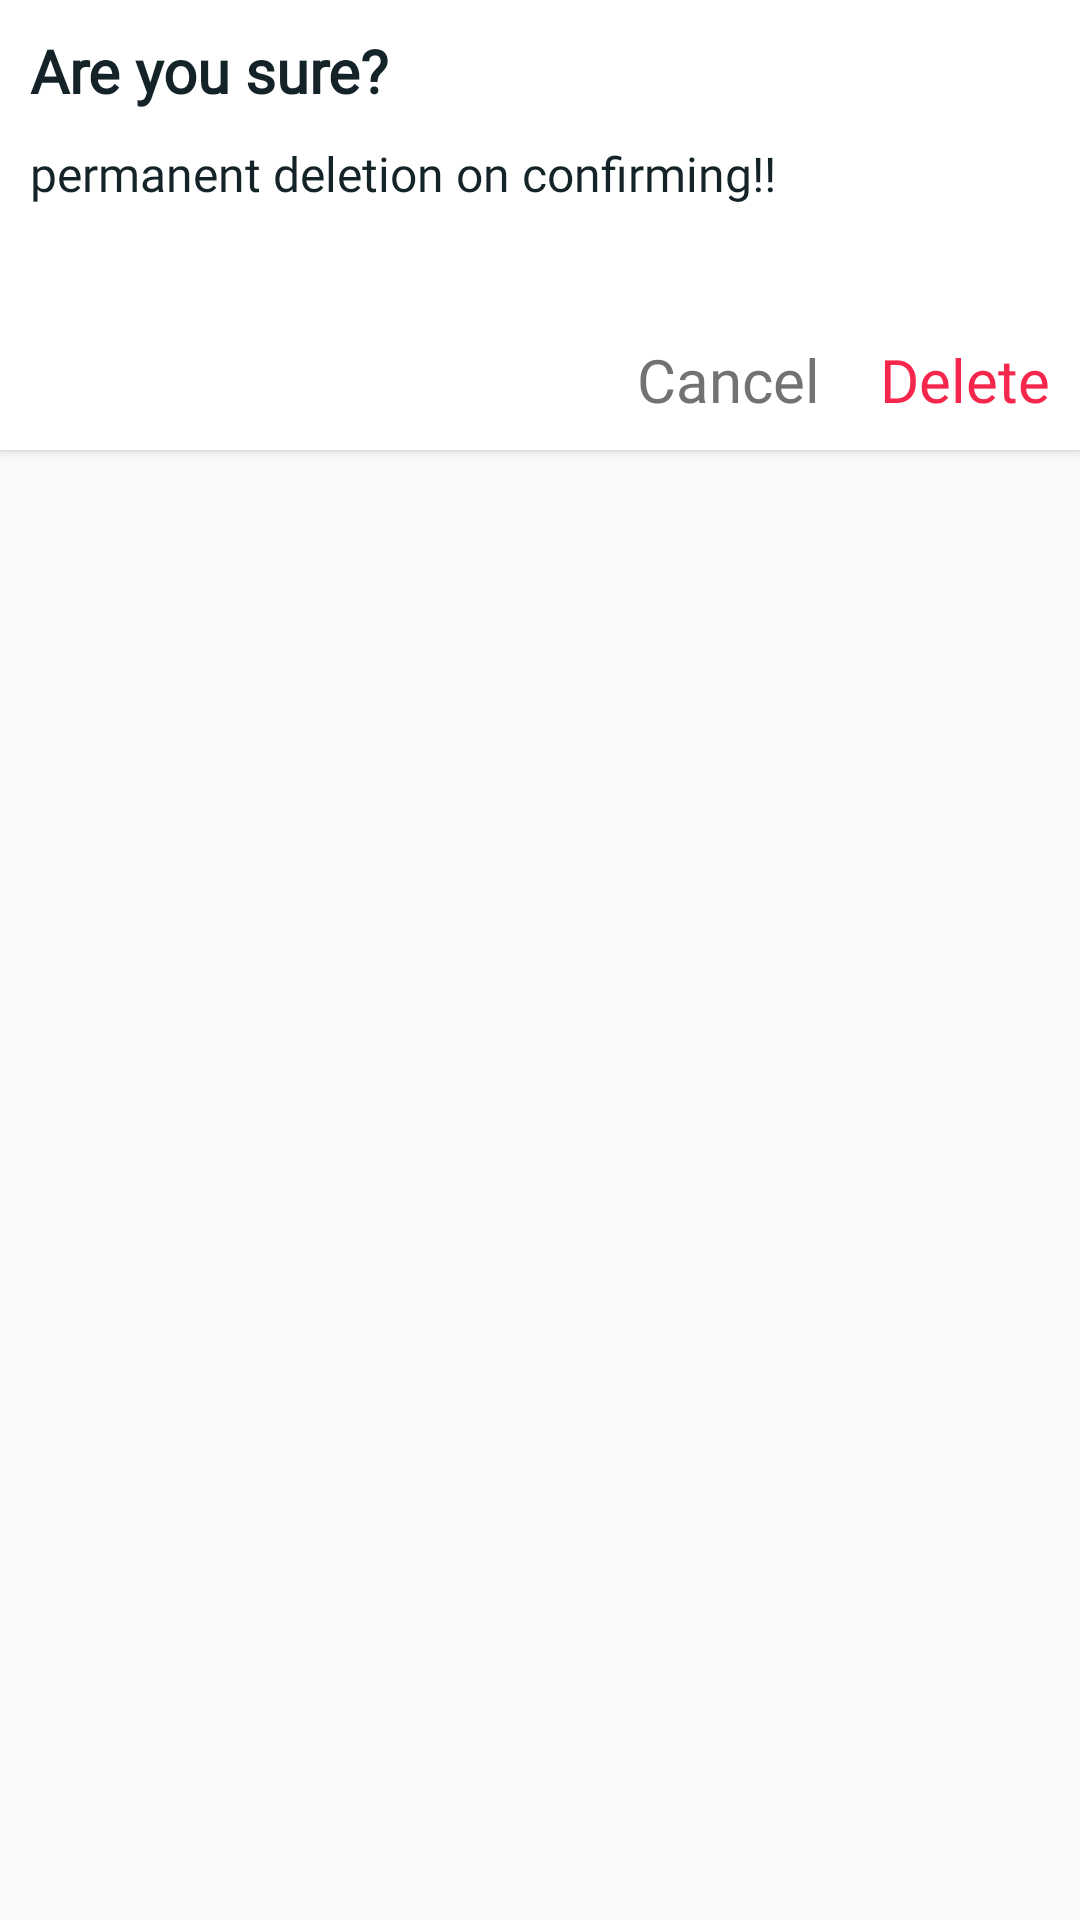

Write the Android layout XML for this screen, with the resource values it uses.
<!-- AndroidManifest.xml: application theme CustomTheme -->
<!-- res/layout/delete_confirmation.xml -->
<?xml version="1.0" encoding="utf-8"?>
<LinearLayout xmlns:android="http://schemas.android.com/apk/res/android"
    android:layout_width="match_parent"
    android:layout_height="wrap_content"
    xmlns:app="http://schemas.android.com/apk/res-auto">

    <androidx.cardview.widget.CardView
        android:layout_width="match_parent"
        android:layout_height="150dp"
        app:cardCornerRadius="0dp"
        app:cardBackgroundColor="@color/white">

        <LinearLayout
            android:layout_width="match_parent"
            android:layout_height="match_parent"
            android:layout_margin="10dp"
            android:orientation="vertical">
            <TextView
                android:layout_width="match_parent"
                android:layout_height="wrap_content"
                android:textColor="#142327"
                android:textSize="20dp"
                android:text="Are you sure?"
                android:fontFamily="@font/nunito_bold"
                android:textStyle="bold"/>
            <TextView
                android:layout_width="match_parent"
                android:layout_height="wrap_content"
                android:textColor="#142327"
                android:textSize="16dp"
                android:layout_marginVertical="10dp"
                android:text="permanent deletion on confirming!!"
                android:fontFamily="@font/nunito" />

            <RelativeLayout
                android:layout_width="match_parent"
                android:layout_height="match_parent">
                <TextView
                    android:id="@+id/cancelDeletionButton"
                    android:layout_width="wrap_content"
                    android:layout_height="wrap_content"
                    android:text="Cancel"
                    android:layout_alignParentBottom="true"
                    android:textSize="20dp"
                    android:layout_marginHorizontal="10dp"
                    android:layout_toStartOf="@id/confirmDeletionButton"
                    android:textColor="#737272"
                    android:fontFamily="@font/nunito"/>
                <TextView
                    android:id="@+id/confirmDeletionButton"
                    android:layout_width="wrap_content"
                    android:layout_height="wrap_content"
                    android:text="Delete"
                    android:textSize="20dp"
                    android:layout_alignParentRight="true"
                    android:layout_marginLeft="10dp"
                    android:layout_alignParentBottom="true"
                    android:textColor="@color/colorbottomnav"
                    android:fontFamily="@font/nunito"/>
            </RelativeLayout>

        </LinearLayout>
    </androidx.cardview.widget.CardView>
</LinearLayout>
<!-- resources referenced by this layout -->
<resources>
  <color name="colorbottomnav">#F6274D</color>
  <color name="white">#FFFFFF</color>
  <style name="CustomTheme" parent="Theme.AppCompat.Light.NoActionBar">
          
          <item name="colorPrimary">@color/colorgreen</item>
          <item name="colorPrimaryDark">@color/colorgreen</item>
          <item name="colorAccent">@color/colorAccent</item>
          <item name="android:statusBarColor">@android:color/transparent</item>
          <item name="android:windowTranslucentStatus">true</item>
          <item name="android:windowActivityTransitions">true</item>
          <item name="android:windowContentTransitions">true</item>
      </style>
  <color name="colorgreen">#C6F46F</color>
  <color name="colorAccent">#03DAC5</color>
</resources>
